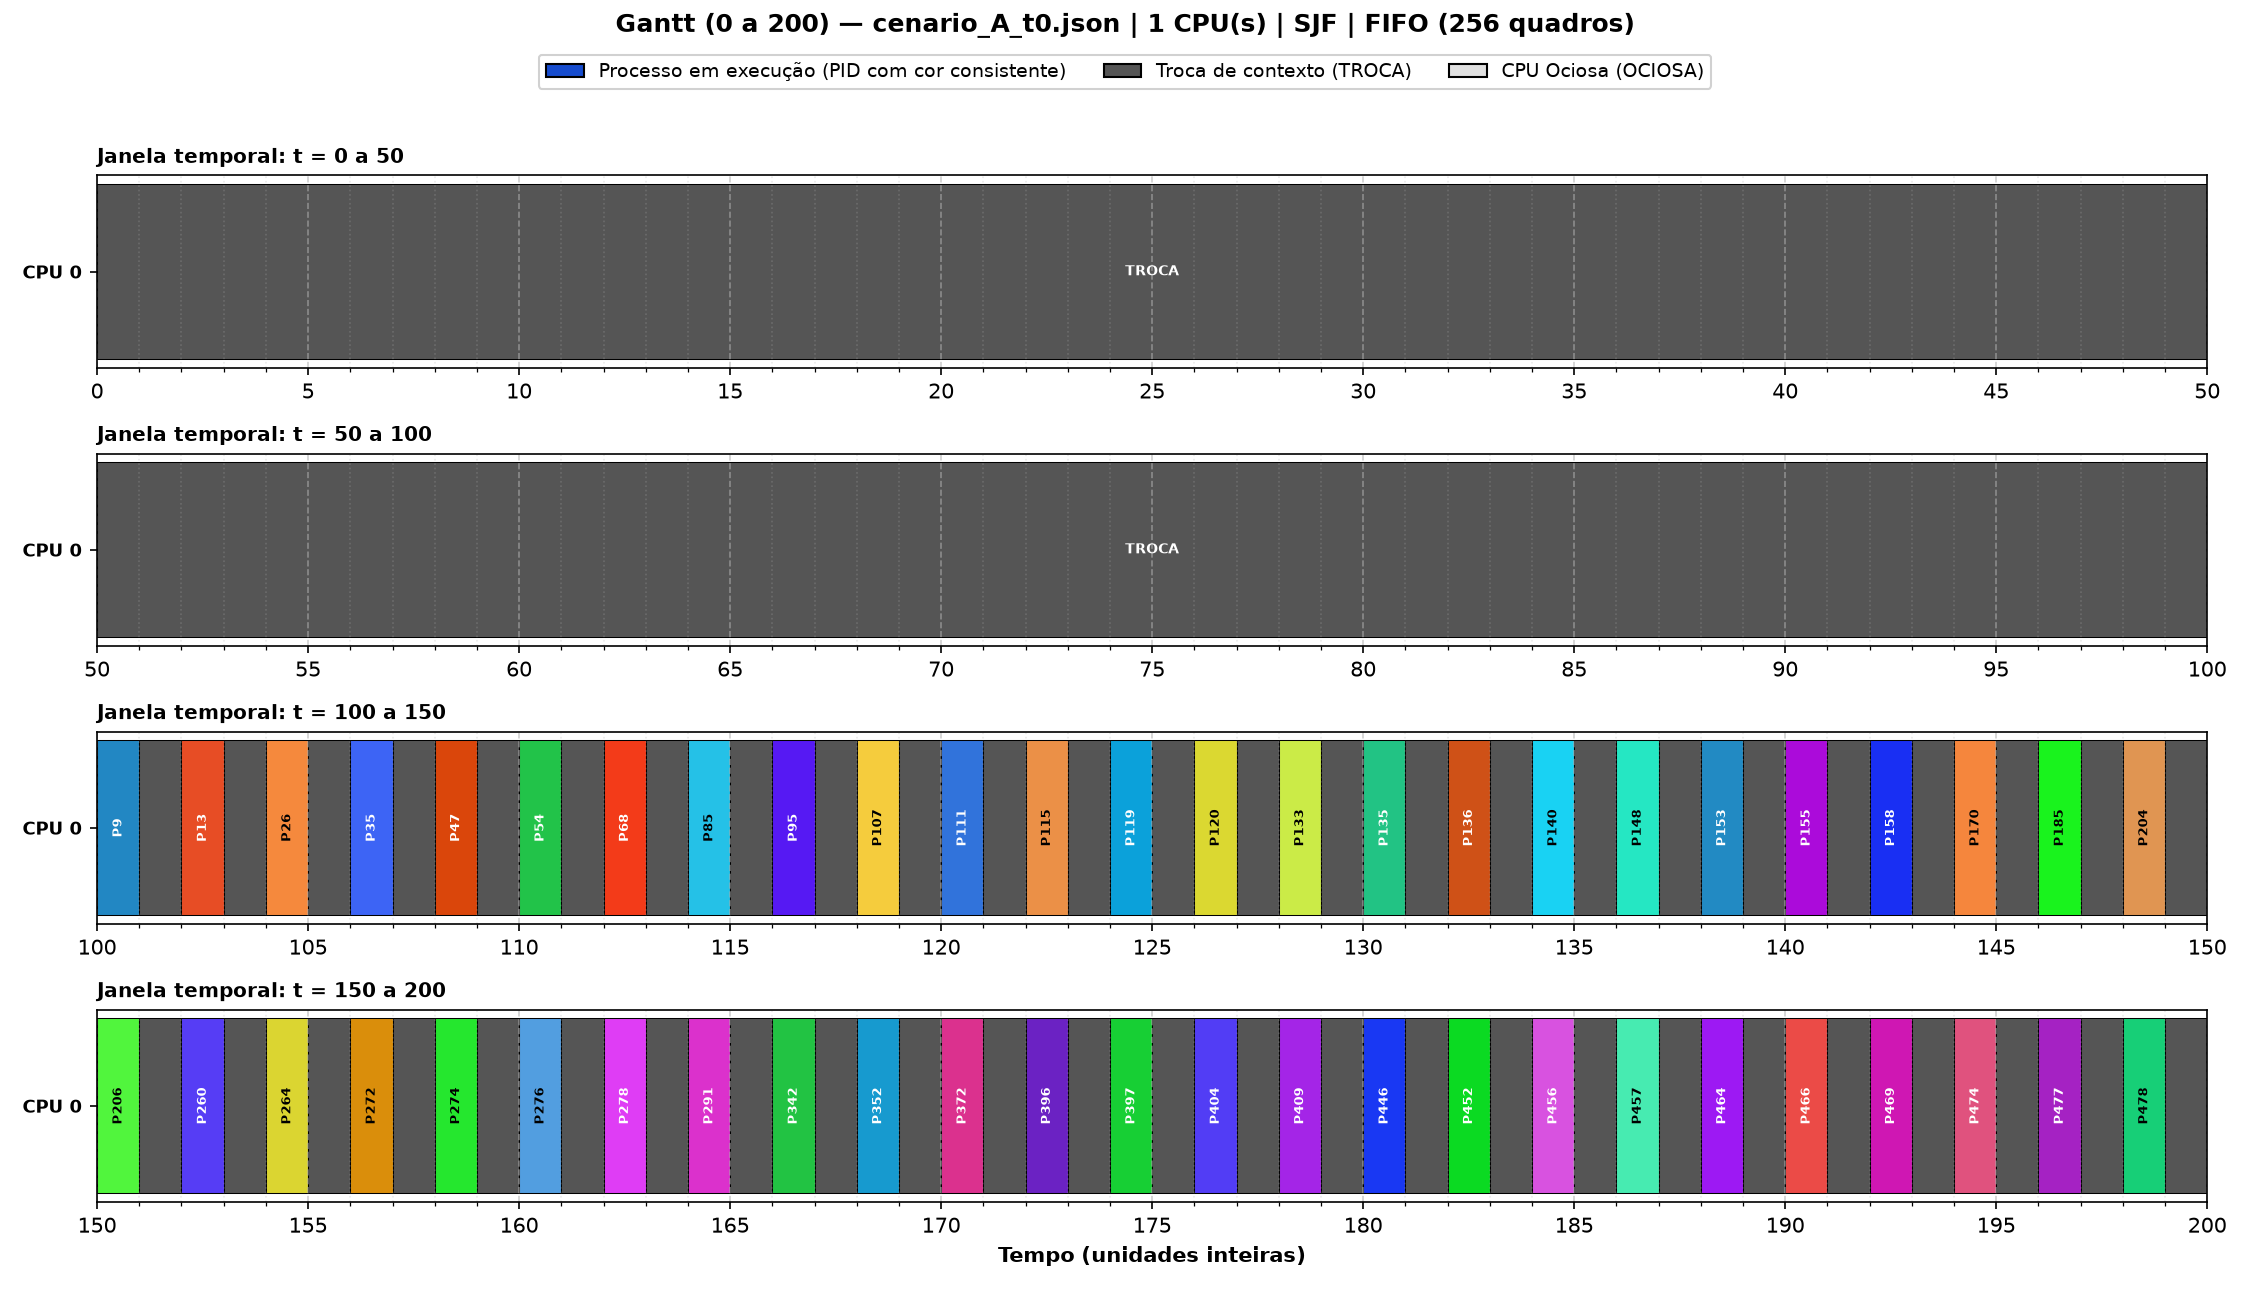

The file beside this chart, header and first rows:
cpu, inicio, fim, evento
0, 0, 100, TROCA
0, 100, 101, P9
0, 101, 102, TROCA
0, 102, 103, P13
0, 103, 104, TROCA
0, 104, 105, P26
0, 105, 106, TROCA
0, 106, 107, P35
0, 107, 108, TROCA
0, 108, 109, P47
0, 109, 110, TROCA
0, 110, 111, P54
0, 111, 112, TROCA
0, 112, 113, P68
0, 113, 114, TROCA
0, 114, 115, P85
0, 115, 116, TROCA
0, 116, 117, P95
0, 117, 118, TROCA
0, 118, 119, P107
0, 119, 120, TROCA
0, 120, 121, P111
0, 121, 122, TROCA
0, 122, 123, P115
0, 123, 124, TROCA
0, 124, 125, P119
0, 125, 126, TROCA
0, 126, 127, P120
0, 127, 128, TROCA
0, 128, 129, P133
0, 129, 130, TROCA
0, 130, 131, P135
0, 131, 132, TROCA
0, 132, 133, P136
0, 133, 134, TROCA
0, 134, 135, P140
0, 135, 136, TROCA
0, 136, 137, P148
0, 137, 138, TROCA
0, 138, 139, P153
0, 139, 140, TROCA
0, 140, 141, P155
0, 141, 142, TROCA
0, 142, 143, P158
0, 143, 144, TROCA
0, 144, 145, P170
0, 145, 146, TROCA
0, 146, 147, P185
0, 147, 148, TROCA
0, 148, 149, P204
0, 149, 150, TROCA
0, 150, 151, P206
0, 151, 152, TROCA
0, 152, 153, P260
0, 153, 154, TROCA
0, 154, 155, P264
0, 155, 156, TROCA
0, 156, 157, P272
0, 157, 158, TROCA
0, 158, 159, P274
... 41 more rows
